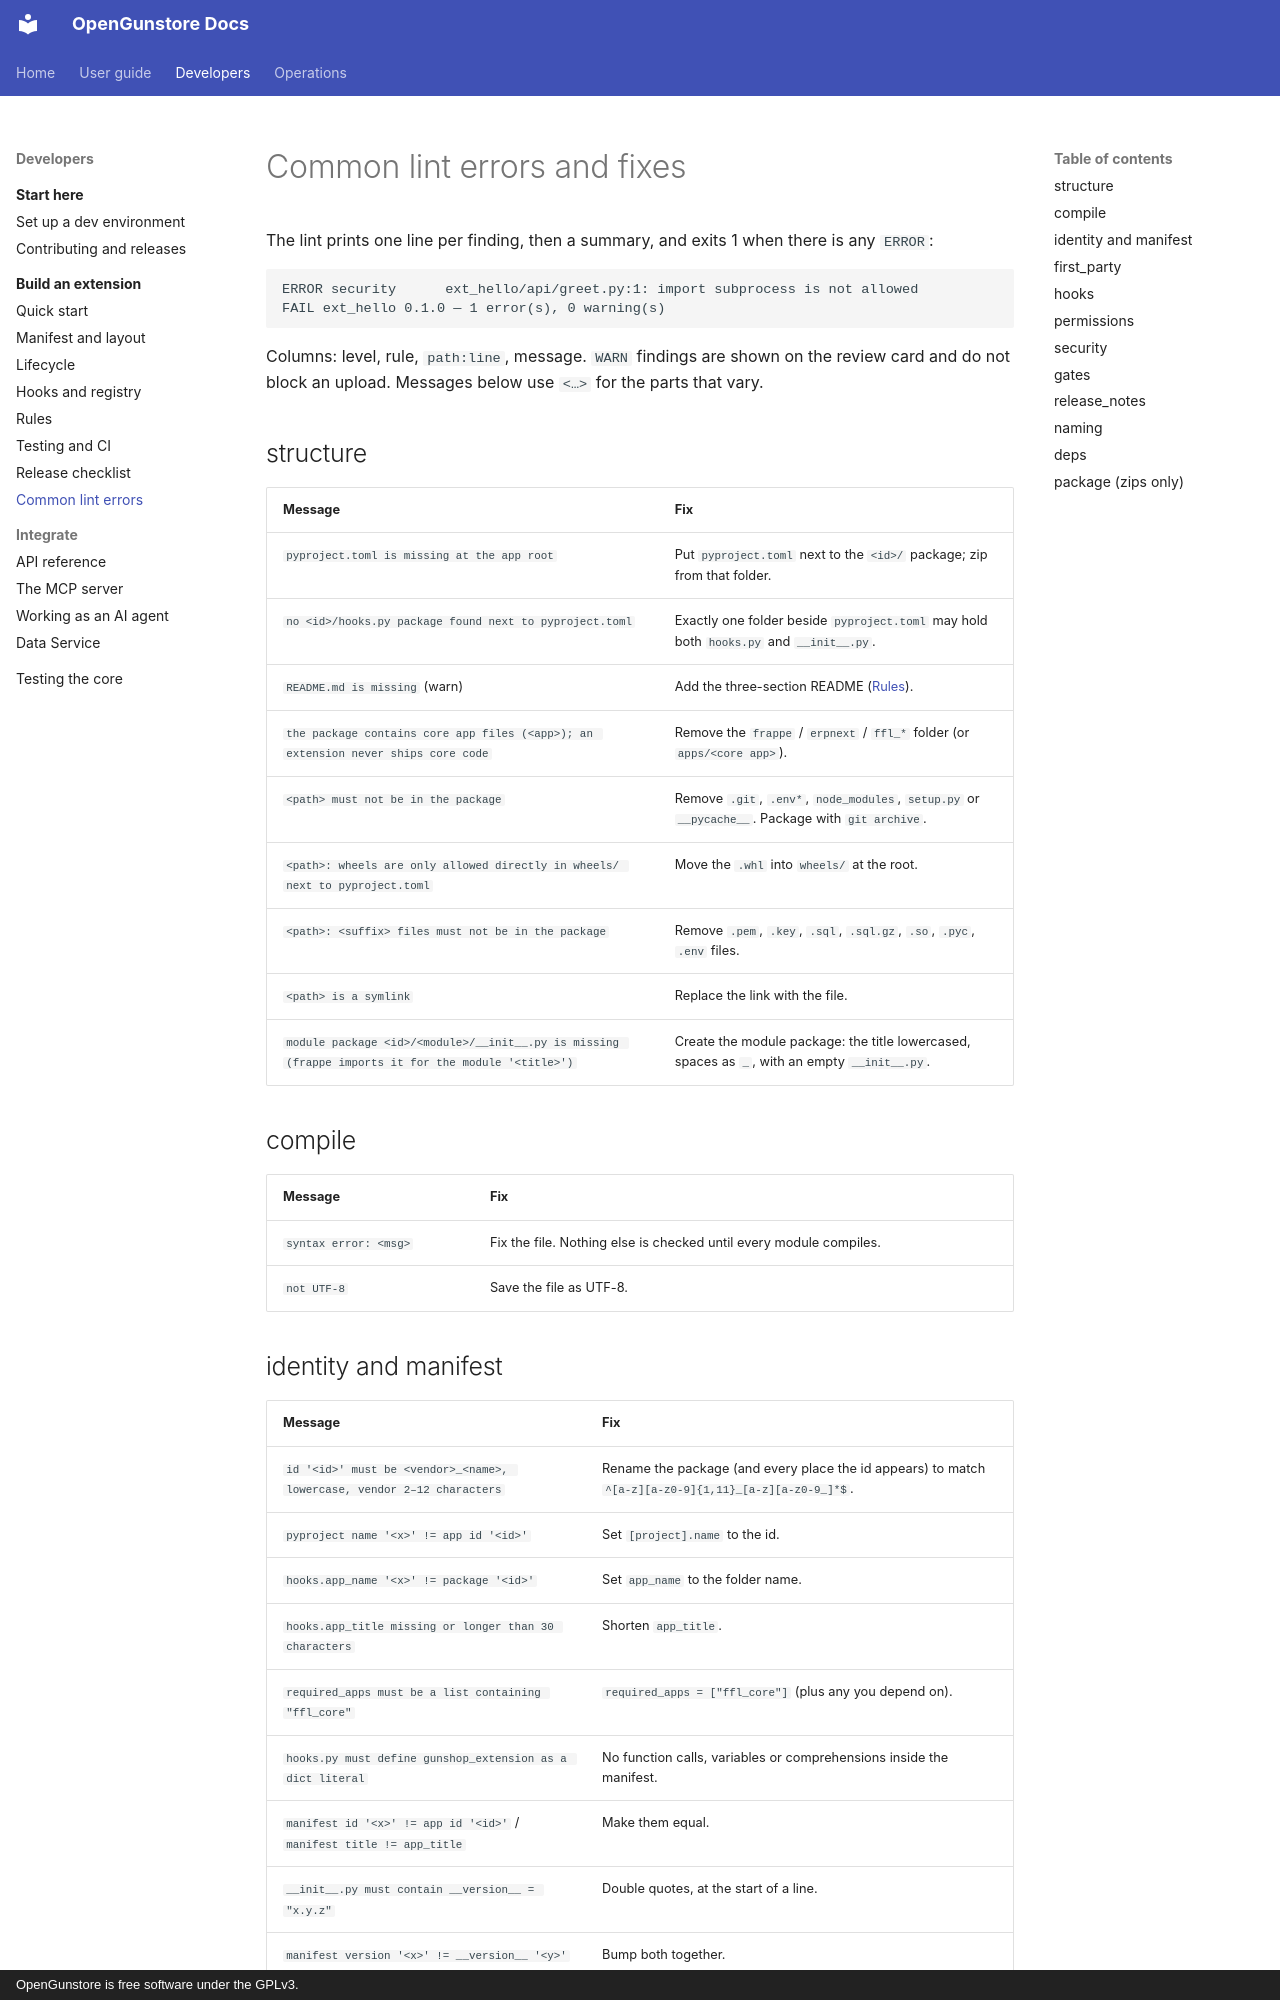

repository: Old-Steel-Arsenal/opengunstore · page: extensions/lint-errors/index.html · generator: mkdocs · copyright: OpenGunstore is free software under the GPLv3.

# Common lint errors and fixes

The lint prints one line per finding, then a summary, and exits 1 when there is any `ERROR`:

```
ERROR security      ext_hello/api/greet.py:1: import subprocess is not allowed
FAIL ext_hello 0.1.0 — 1 error(s), 0 warning(s)
```

Columns: level, rule, `path:line`, message. `WARN` findings are shown on the review card and do not block an upload. Messages below use `<…>` for the parts that vary.

## structure

| Message | Fix |
|---|---|
| `pyproject.toml is missing at the app root` | Put `pyproject.toml` next to the `<id>/` package; zip from that folder. |
| `no <id>/hooks.py package found next to pyproject.toml` | Exactly one folder beside `pyproject.toml` may hold both `hooks.py` and `__init__.py`. |
| `README.md is missing` (warn) | Add the three-section README ([Rules](rules.md#readme)). |
| `the package contains core app files (<app>); an extension never ships core code` | Remove the `frappe` / `erpnext` / `ffl_*` folder (or `apps/<core app>`). |
| `<path> must not be in the package` | Remove `.git`, `.env*`, `node_modules`, `setup.py` or `__pycache__`. Package with `git archive`. |
| `<path>: wheels are only allowed directly in wheels/ next to pyproject.toml` | Move the `.whl` into `wheels/` at the root. |
| `<path>: <suffix> files must not be in the package` | Remove `.pem`, `.key`, `.sql`, `.sql.gz`, `.so`, `.pyc`, `.env` files. |
| `<path> is a symlink` | Replace the link with the file. |
| `module package <id>/<module>/__init__.py is missing (frappe imports it for the module '<title>')` | Create the module package: the title lowercased, spaces as `_`, with an empty `__init__.py`. |

## compile

| Message | Fix |
|---|---|
| `syntax error: <msg>` | Fix the file. Nothing else is checked until every module compiles. |
| `not UTF-8` | Save the file as UTF-8. |
